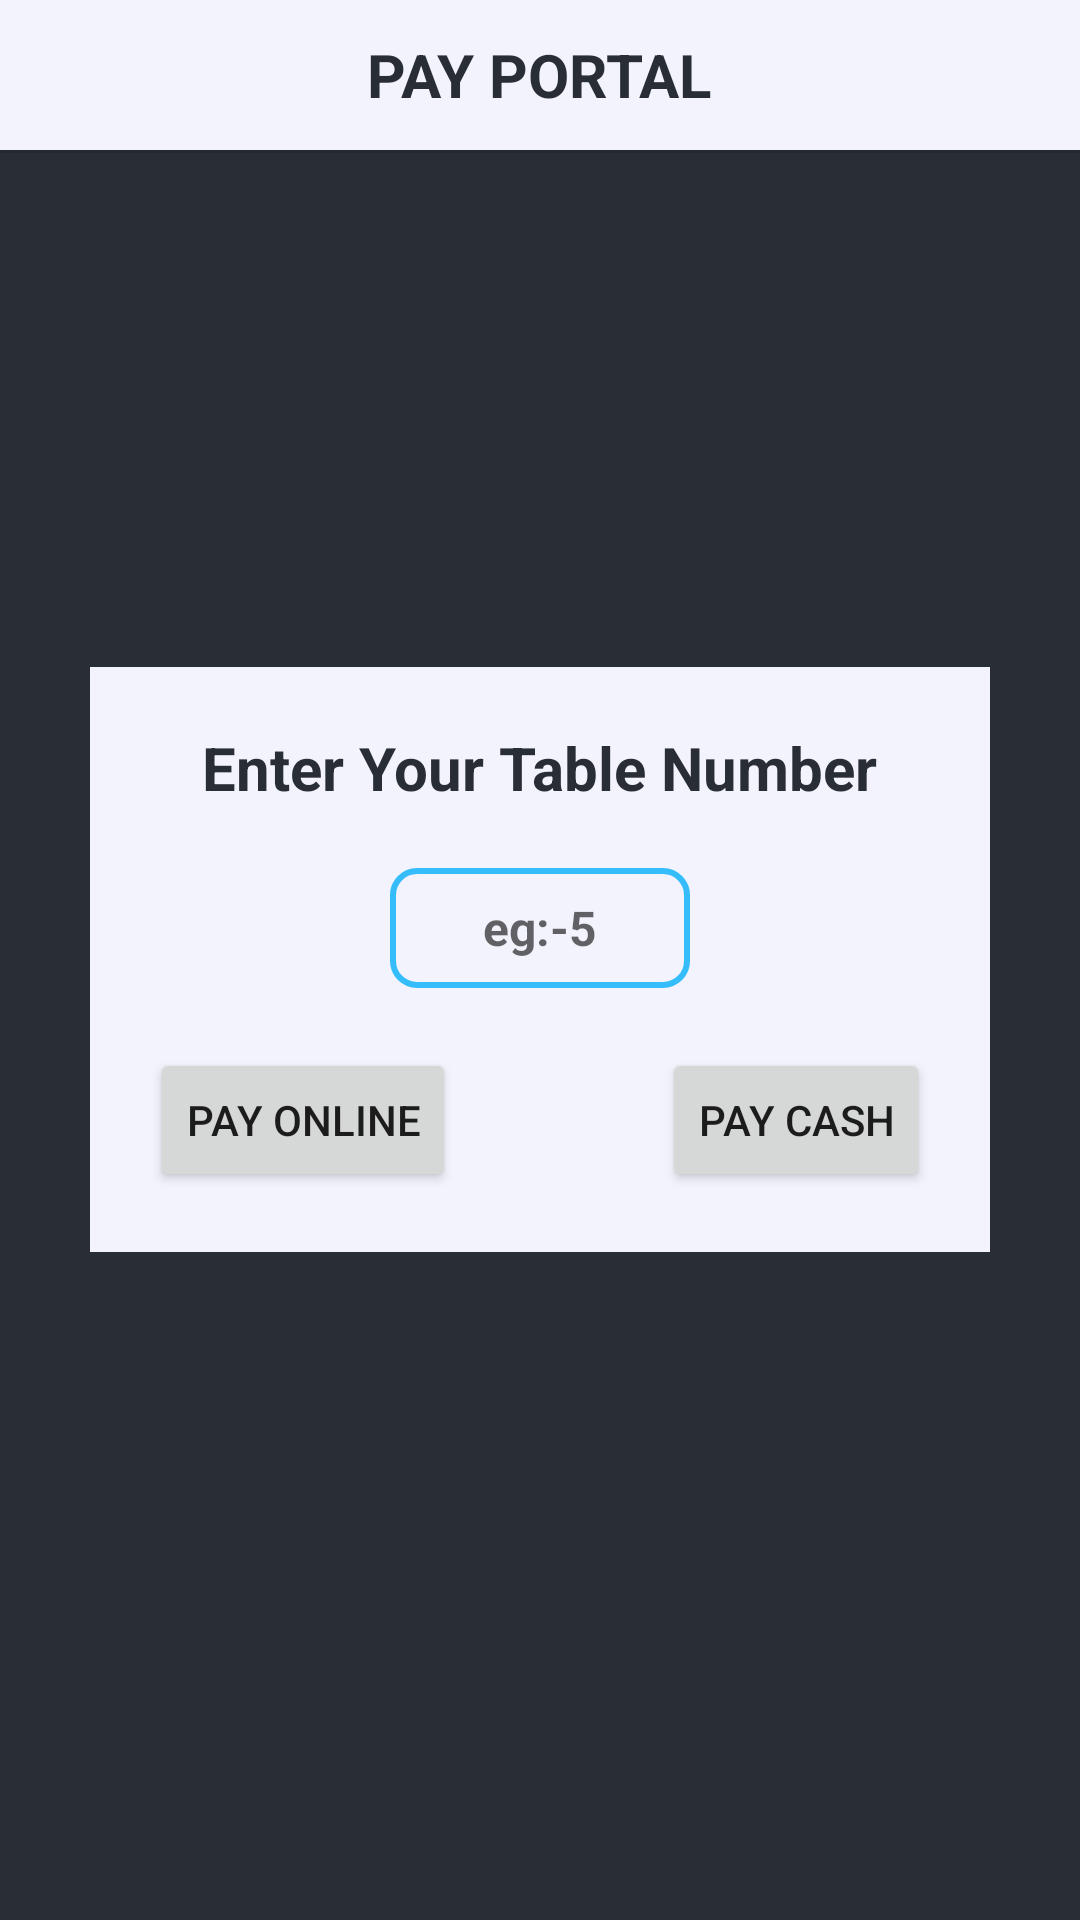

This screen was rendered from an Android layout file. Write that file and the resources it references.
<!-- AndroidManifest.xml: application theme Theme.CustomerQR -->
<!-- res/layout/activity_pay_page.xml -->
<?xml version="1.0" encoding="utf-8"?>
<RelativeLayout xmlns:android="http://schemas.android.com/apk/res/android"
    xmlns:app="http://schemas.android.com/apk/res-auto"
    xmlns:tools="http://schemas.android.com/tools"
    android:layout_width="match_parent"
    android:layout_height="match_parent"
    android:background="@color/shade"
    tools:context=".PayPage">
    <RelativeLayout
        android:background="@color/backPage"
        android:id="@+id/topBar"
        android:layout_width="match_parent"
        android:layout_height="50dp">

        <TextView
            android:layout_width="wrap_content"
            android:layout_height="wrap_content"
            android:layout_centerInParent="true"
            android:text="Pay Portal"
            android:textColor="@color/shade"
            android:textAllCaps="true"
            android:textStyle="bold"
            android:textSize="20dp" />
    </RelativeLayout>
    <View
        android:id="@+id/divider"
        android:layout_below="@+id/topBar"
        android:layout_width="match_parent"
        android:layout_height="1dp"
        android:background="?android:attr/listDivider" />
    <RelativeLayout
        android:layout_width="300dp"
        android:layout_height="wrap_content"
        android:layout_centerInParent="true"
        android:background="@color/backPage"
        android:padding="20dp"
        >
        <TextView
            android:id="@+id/labelTxt"
            android:layout_width="wrap_content"
            android:layout_height="wrap_content"
            android:text="Enter Your Table Number"
            android:textSize="20sp"
            android:textStyle="bold"
            android:textColor="@color/shade"
            android:layout_centerHorizontal="true"/>
        <EditText
            android:id="@+id/tableNumber"
            android:layout_below="@+id/labelTxt"
            android:layout_centerHorizontal="true"
            android:layout_width="100dp"
            android:layout_height="40dp"
            android:background="@drawable/back1"
            android:hint="eg:-5"
            android:layout_marginTop="20dp"
            android:maxLength="1"
            android:gravity="center"
            android:imeOptions="actionDone"
            android:importantForAutofill="no"
            android:inputType="number"
            android:textColor="@color/Blue"
            android:textSize="16dp"
            android:textStyle="bold"
            />
        <Button
            android:id="@+id/payOnline"
            android:layout_width="wrap_content"
            android:layout_height="wrap_content"
            android:layout_below="@+id/tableNumber"
            android:layout_marginTop="20dp"
            android:text="Pay Online"
            android:layout_alignParentLeft="true"/>
        <Button
            android:id="@+id/payCash"
            android:layout_width="wrap_content"
            android:layout_height="wrap_content"
            android:layout_below="@+id/tableNumber"
            android:layout_marginTop="20dp"
            android:text="Pay Cash"
            android:layout_alignParentRight="true"/>
    </RelativeLayout>

</RelativeLayout>
<!-- resources referenced by this layout -->
<resources>
  <color name="Blue">#34BDFA</color>
  <color name="backPage">#fcf6f5ff</color>
  <color name="shade">#292d36</color>
  <!-- drawable back1 (drawable) -->
  <?xml version="1.0" encoding="utf-8"?>
  <shape xmlns:android="http://schemas.android.com/apk/res/android"
      android:shape="rectangle">
      <stroke android:width="2dp"
          android:color="@color/Blue"/>
      <corners android:radius="8dp"/>
  
  </shape>
  <style name="Theme.CustomerQR" parent="Theme.MaterialComponents.DayNight.NoActionBar">
          
          <item name="colorPrimary">@color/purple_500</item>
          <item name="colorPrimaryVariant">@color/purple_700</item>
          <item name="colorOnPrimary">@color/black</item>
          
          <item name="colorSecondary">@color/teal_200</item>
          <item name="colorSecondaryVariant">@color/teal_700</item>
          <item name="colorOnSecondary">@color/black</item>
          
          <item name="android:statusBarColor" tools:targetApi="l">?attr/colorPrimaryVariant</item>
          
      </style>
  <color name="purple_500">#34BDFA</color>
  <color name="purple_700">#292d36</color>
  <color name="black">#FF000000</color>
  <color name="teal_200">#FF03DAC5</color>
  <color name="teal_700">#FF018786</color>
</resources>
